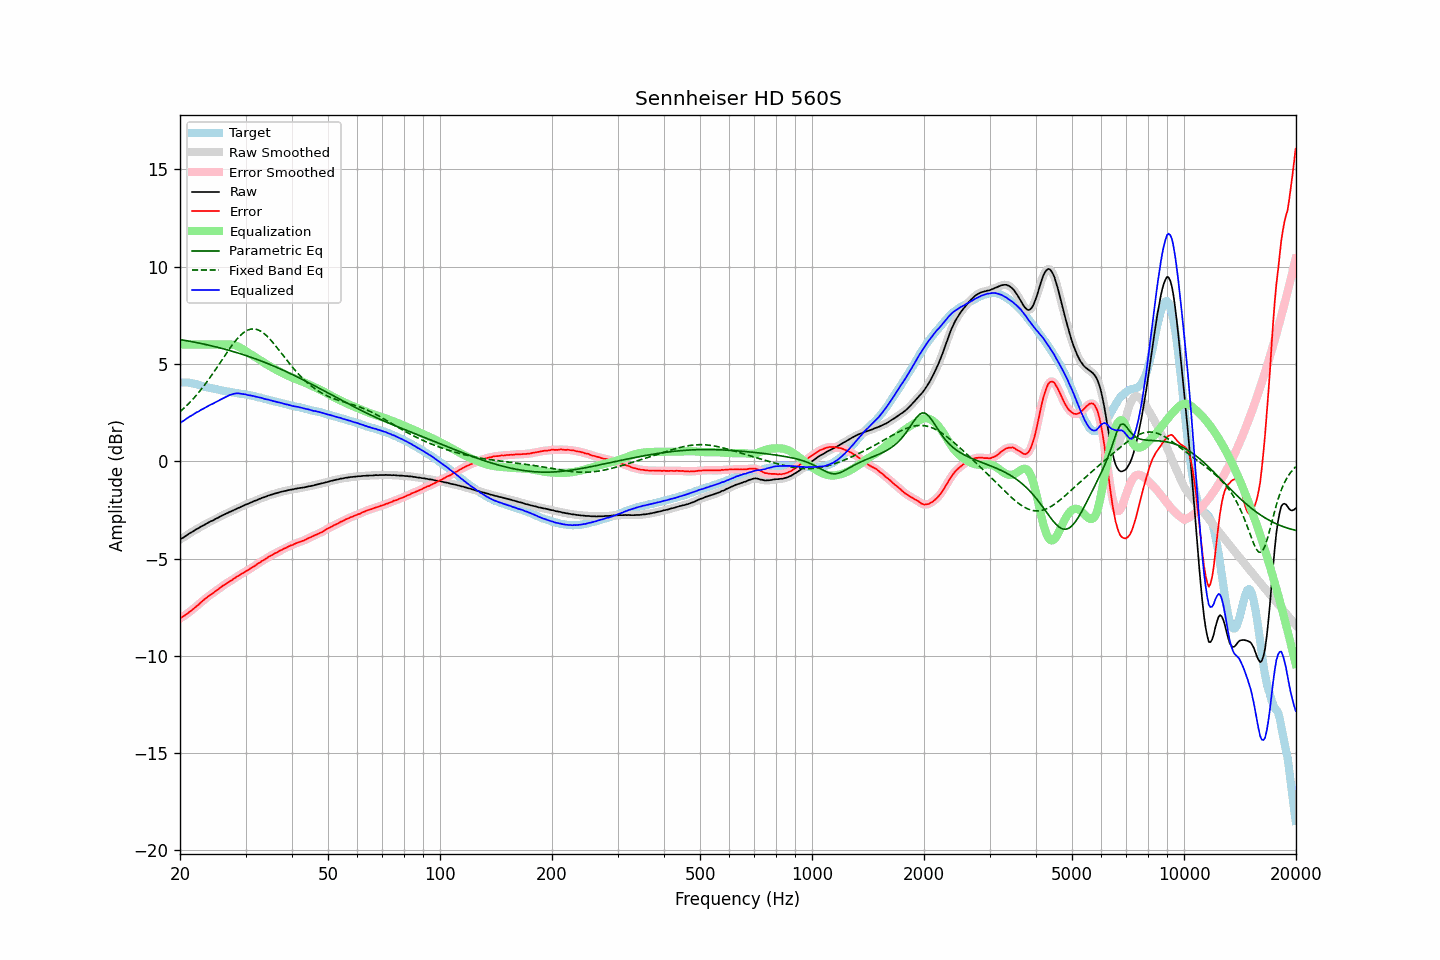

The data file committed next to this chart (first rows):
frequency, raw, error, smoothed, error_smoothed, equalization, parametric_eq, fixed_band_eq, equalized_raw, equalized_smoothed, target
20.00, -4.03, -8.08, -4.03, -8.08, 6.00, 6.26, 2.54, 1.97, 1.97, 4.05
20.20, -3.97, -8.02, -3.98, -8.03, 6.00, 6.24, 2.62, 2.03, 2.02, 4.05
20.40, -3.93, -7.98, -3.92, -7.98, 6.00, 6.23, 2.69, 2.07, 2.08, 4.05
20.61, -3.87, -7.92, -3.87, -7.92, 6.00, 6.21, 2.77, 2.13, 2.13, 4.05
20.81, -3.81, -7.86, -3.81, -7.86, 6.00, 6.20, 2.85, 2.19, 2.19, 4.05
21.02, -3.76, -7.81, -3.76, -7.80, 6.00, 6.19, 2.93, 2.24, 2.24, 4.05
21.23, -3.70, -7.73, -3.70, -7.74, 6.00, 6.17, 3.02, 2.30, 2.30, 4.03
21.44, -3.66, -7.68, -3.66, -7.68, 6.00, 6.15, 3.10, 2.34, 2.34, 4.02
21.66, -3.61, -7.61, -3.61, -7.61, 6.00, 6.14, 3.19, 2.39, 2.39, 4.00
21.87, -3.56, -7.54, -3.56, -7.54, 6.00, 6.12, 3.28, 2.44, 2.44, 3.98
22.09, -3.50, -7.47, -3.51, -7.47, 6.00, 6.11, 3.38, 2.50, 2.49, 3.97
22.31, -3.46, -7.40, -3.46, -7.40, 6.00, 6.09, 3.48, 2.54, 2.54, 3.94
22.54, -3.42, -7.34, -3.41, -7.33, 6.00, 6.07, 3.57, 2.58, 2.59, 3.92
22.76, -3.36, -7.26, -3.37, -7.26, 6.00, 6.06, 3.68, 2.64, 2.63, 3.90
22.99, -3.32, -7.19, -3.32, -7.19, 6.00, 6.04, 3.78, 2.68, 2.68, 3.87
23.22, -3.28, -7.11, -3.27, -7.11, 6.00, 6.02, 3.89, 2.72, 2.73, 3.84
23.45, -3.23, -7.04, -3.23, -7.05, 6.00, 6.00, 4.00, 2.77, 2.77, 3.81
23.69, -3.18, -6.98, -3.18, -6.98, 6.00, 5.98, 4.11, 2.82, 2.82, 3.80
23.92, -3.14, -6.92, -3.14, -6.92, 6.00, 5.97, 4.22, 2.86, 2.86, 3.78
24.16, -3.09, -6.86, -3.10, -6.87, 6.00, 5.95, 4.34, 2.91, 2.90, 3.77
24.40, -3.06, -6.81, -3.06, -6.81, 6.00, 5.93, 4.46, 2.94, 2.94, 3.75
24.65, -3.02, -6.75, -3.01, -6.75, 6.00, 5.91, 4.58, 2.98, 2.99, 3.73
24.89, -2.97, -6.68, -2.97, -6.69, 6.00, 5.89, 4.70, 3.03, 3.03, 3.71
25.14, -2.93, -6.63, -2.93, -6.63, 6.00, 5.87, 4.82, 3.07, 3.07, 3.70
25.39, -2.89, -6.57, -2.88, -6.56, 6.00, 5.85, 4.95, 3.11, 3.12, 3.68
25.65, -2.84, -6.51, -2.84, -6.50, 6.00, 5.83, 5.07, 3.16, 3.16, 3.67
25.91, -2.80, -6.44, -2.80, -6.44, 6.00, 5.80, 5.20, 3.20, 3.20, 3.64
26.16, -2.76, -6.38, -2.76, -6.38, 6.00, 5.78, 5.32, 3.24, 3.24, 3.62
26.43, -2.72, -6.33, -2.72, -6.33, 6.00, 5.76, 5.44, 3.28, 3.28, 3.61
26.69, -2.68, -6.27, -2.68, -6.27, 6.01, 5.74, 5.57, 3.33, 3.33, 3.59
26.96, -2.64, -6.22, -2.64, -6.22, 6.01, 5.71, 5.69, 3.37, 3.37, 3.58
27.23, -2.60, -6.17, -2.60, -6.17, 6.01, 5.69, 5.80, 3.41, 3.41, 3.57
27.50, -2.57, -6.13, -2.57, -6.12, 6.00, 5.67, 5.92, 3.43, 3.44, 3.56
27.77, -2.53, -6.07, -2.53, -6.07, 5.99, 5.64, 6.03, 3.46, 3.46, 3.54
28.05, -2.49, -6.01, -2.49, -6.01, 5.97, 5.62, 6.14, 3.48, 3.48, 3.52
28.33, -2.45, -5.95, -2.45, -5.96, 5.94, 5.59, 6.24, 3.49, 3.49, 3.50
28.62, -2.41, -5.90, -2.41, -5.90, 5.90, 5.57, 6.34, 3.49, 3.49, 3.49
28.90, -2.38, -5.86, -2.38, -5.85, 5.86, 5.54, 6.42, 3.48, 3.49, 3.48
29.19, -2.34, -5.80, -2.34, -5.80, 5.81, 5.52, 6.51, 3.48, 3.48, 3.46
29.48, -2.30, -5.76, -2.30, -5.75, 5.76, 5.49, 6.58, 3.46, 3.46, 3.46
29.78, -2.26, -5.71, -2.26, -5.70, 5.71, 5.46, 6.64, 3.45, 3.45, 3.45
30.08, -2.22, -5.65, -2.23, -5.66, 5.66, 5.44, 6.69, 3.44, 3.43, 3.43
30.38, -2.20, -5.61, -2.19, -5.61, 5.61, 5.41, 6.74, 3.41, 3.41, 3.41
30.68, -2.16, -5.56, -2.16, -5.56, 5.56, 5.38, 6.77, 3.40, 3.40, 3.40
30.99, -2.12, -5.50, -2.12, -5.50, 5.50, 5.35, 6.79, 3.38, 3.38, 3.38
31.30, -2.09, -5.45, -2.09, -5.45, 5.45, 5.32, 6.80, 3.36, 3.37, 3.37
31.61, -2.05, -5.40, -2.05, -5.40, 5.40, 5.29, 6.80, 3.35, 3.35, 3.35
31.93, -2.02, -5.35, -2.02, -5.35, 5.35, 5.26, 6.79, 3.33, 3.33, 3.33
32.24, -1.99, -5.29, -1.99, -5.29, 5.29, 5.23, 6.77, 3.30, 3.31, 3.30
32.57, -1.95, -5.24, -1.95, -5.24, 5.24, 5.20, 6.74, 3.29, 3.29, 3.29
32.89, -1.92, -5.19, -1.92, -5.18, 5.19, 5.17, 6.70, 3.27, 3.27, 3.27
33.22, -1.88, -5.12, -1.88, -5.13, 5.13, 5.14, 6.64, 3.25, 3.25, 3.24
33.55, -1.86, -5.09, -1.86, -5.08, 5.08, 5.11, 6.59, 3.22, 3.22, 3.23
33.89, -1.83, -5.03, -1.83, -5.03, 5.03, 5.07, 6.52, 3.20, 3.20, 3.20
34.23, -1.80, -4.98, -1.80, -4.98, 4.98, 5.04, 6.44, 3.18, 3.18, 3.18
34.57, -1.76, -4.92, -1.77, -4.92, 4.93, 5.01, 6.36, 3.17, 3.16, 3.16
34.92, -1.74, -4.88, -1.74, -4.88, 4.88, 4.97, 6.27, 3.14, 3.14, 3.14
35.27, -1.71, -4.83, -1.71, -4.83, 4.83, 4.94, 6.18, 3.12, 3.12, 3.12
35.62, -1.69, -4.79, -1.69, -4.79, 4.78, 4.90, 6.08, 3.10, 3.10, 3.10
35.97, -1.66, -4.73, -1.66, -4.74, 4.74, 4.87, 5.98, 3.08, 3.08, 3.07
... 635 more rows
